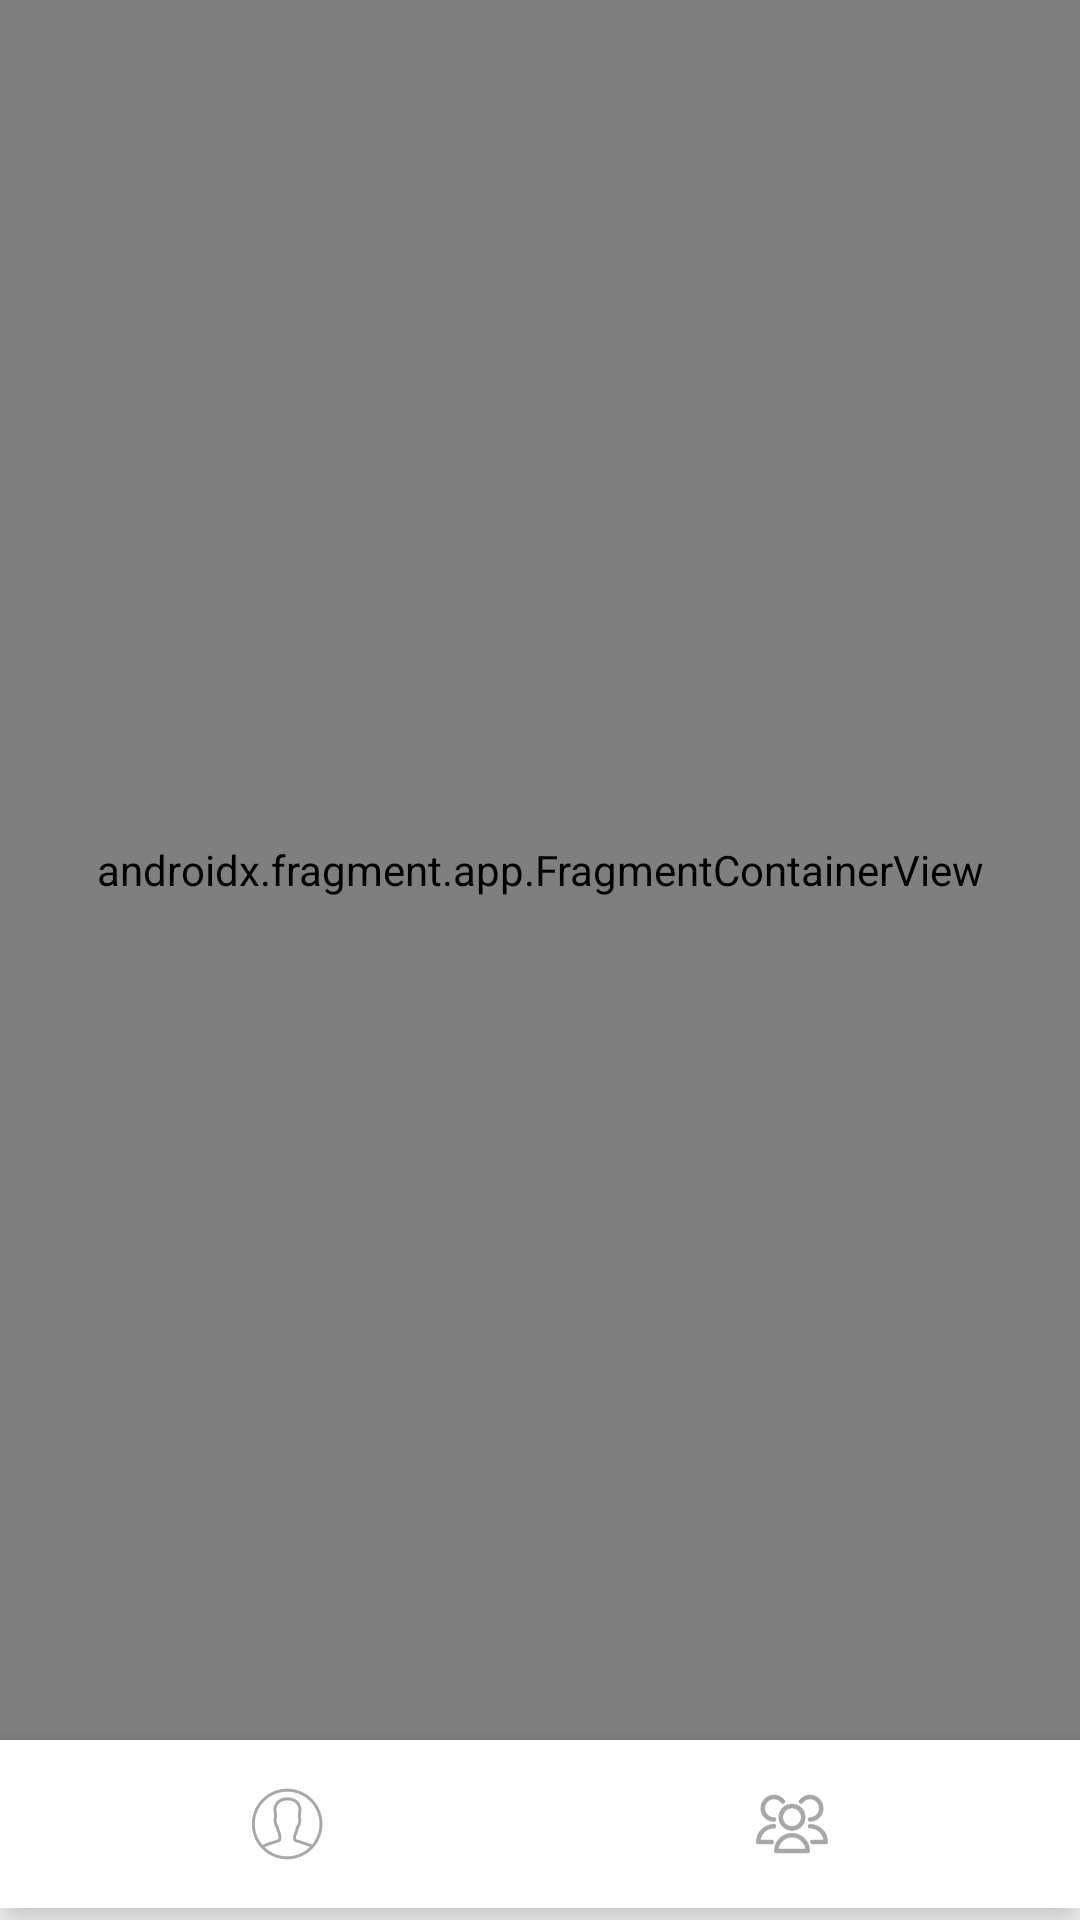

The Android layout XML behind this screen, and the referenced resources:
<!-- AndroidManifest.xml: application theme Theme.Default -->
<!-- res/layout/activity_root.xml -->
<?xml version="1.0" encoding="utf-8"?>
<androidx.constraintlayout.widget.ConstraintLayout xmlns:android="http://schemas.android.com/apk/res/android"
    xmlns:tools="http://schemas.android.com/tools"
    android:layout_height="match_parent"
    android:layout_width="match_parent"
    xmlns:app="http://schemas.android.com/apk/res-auto">

    <androidx.fragment.app.FragmentContainerView
        android:id="@+id/nav_host_fragment"
        android:name="androidx.navigation.fragment.NavHostFragment"
        android:layout_width="match_parent"
        android:layout_height="0dp"
        app:defaultNavHost="true"
        app:layout_constraintBottom_toTopOf="@+id/bottom_navigation"
        app:layout_constraintEnd_toEndOf="parent"
        app:layout_constraintStart_toStartOf="parent"
        app:layout_constraintTop_toTopOf="parent"
        />

    <com.google.android.material.bottomnavigation.BottomNavigationView
        android:id="@+id/bottom_navigation"
        android:layout_width="match_parent"
        android:layout_height="wrap_content"
        android:layout_gravity="bottom"
        android:layout_marginBottom="4dp"

        android:background="@color/white"
        app:itemActiveIndicatorStyle="@color/orange"
        app:itemIconTint="@color/grey"
        app:itemRippleColor="@color/orange"
        app:labelVisibilityMode="unlabeled"
        app:layout_constraintBottom_toBottomOf="parent"
        app:layout_constraintEnd_toEndOf="parent"
        app:layout_constraintHorizontal_bias="0.0"
        app:layout_constraintStart_toStartOf="parent"
        app:menu="@menu/bottom_menu_admin" />
</androidx.constraintlayout.widget.ConstraintLayout>
<!-- resources referenced by this layout -->
<resources>
  <color name="grey">#A7A7A7</color>
  <color name="orange">#FF6900</color>
  <color name="white">#FFFFFFFF</color>
  <style name="Theme.Default" parent="Theme.MaterialComponents.DayNight.NoActionBar">
      </style>
</resources>
